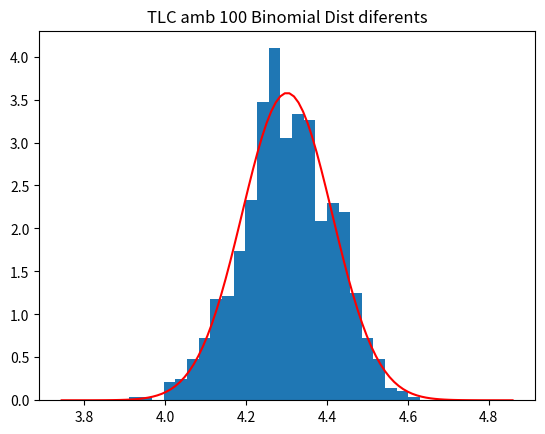

Write Python code to recreate this figure.
import numpy as np
import scipy.stats as ss
import matplotlib.pyplot as plt

# Crea un array data de N_exp = 1000 elements on cada element és el promig d'una mostra de N=1 elements distribuïts com una beta(0.5,0.5)

# Fes un histograma de data


import scipy.stats as ss

# Crea un array data de N_exp = 1000 elements on cada element és el promig d'una mostra de N=25 elements distribuïts com una beta(0.5,0.5)

# Fes un histograma de data i superimposa la pdf de la normal que descriu la distribució


# Genera i fes un histograma d'una mostra de mida 1000 que segueix una binomial(n=10,p=0.1)


# Crea un array data de N_exp = 1000 elements on cada element és el promig d'una mostra de N=1 elements distribuïts com una binomial(10,0.1)

# Fes un histograma de data


# Crea un array data de N_exp = 1000 elements on cada element és el promig d'una mostra de N=25 elements distribuïts com una binomial(10,0.1)

# Fes un histograma de data i superimposa la pdf de la normal que descriu la distribució


import numpy as np
import scipy.stats as ss
import matplotlib.pyplot as plt

# Codi

# Codi

# Codi

import numpy as np
import scipy.stats as ss
import matplotlib.pyplot as plt

N_exp = 1000 # Farem 1000 experiments
N = 100 # Per cada experiment, prendrem una mostra de r's on cada r segueix una binomial diferent

some_ns = np.random.randint(1,15,N)   # Obtener un array de N integers aleatorios entre 1 y 15
some_ps = np.random.random(N)         # Obtener un array de N floats aleatorios entre 0 y 1

data = []
for i in range(N_exp):
  suma_ri = 0
  for j in range(N):
    suma_ri += ss.binom.rvs(some_ns[j], some_ps[j])  # j pren valors de 0 a N-1, per tant, estem sumant nombres aleatoris r~Bin(n_j,p_j)
  data.append(suma_ri/N)

plt.hist(data, bins=25, density = True)
mu = np.mean(data)
sigma = np.std(data)
x = np.linspace(mu - 5*sigma, mu + 5*sigma, 100)
y = ss.norm.pdf(x, mu, sigma)
plt.plot(x,y, color = 'r')
plt.title('TLC amb {} Binomial Dist diferents'.format(N))
plt.show()